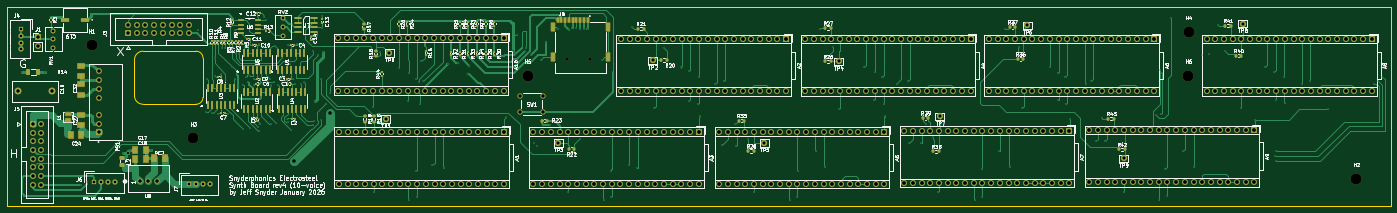
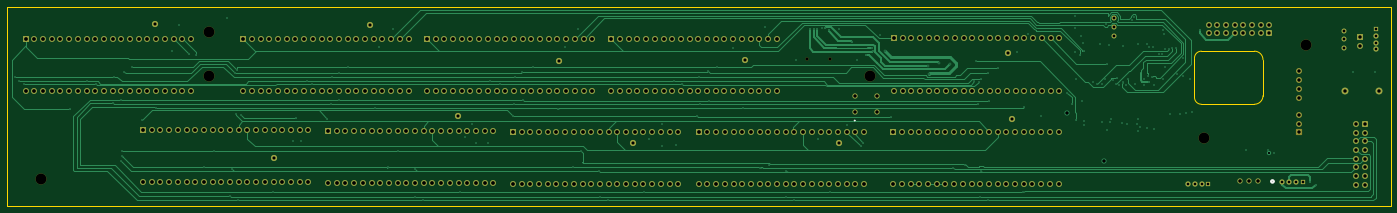
Circuit board: 13 layer files. Board 404.0 x 58.2 mm.
- bottom_copper: electrosteel2020_10_arrange7_synthboardsonlyrev6-B_Cu.gbr (83129 bytes)
- bottom_mask: electrosteel2020_10_arrange7_synthboardsonlyrev6-B_Mask.gbr (14864 bytes)
- paste: electrosteel2020_10_arrange7_synthboardsonlyrev6-B_Paste.gbr (491 bytes)
- bottom_silk: electrosteel2020_10_arrange7_synthboardsonlyrev6-B_Silkscreen.gbr (15248 bytes)
- outline: electrosteel2020_10_arrange7_synthboardsonlyrev6-Edge_Cuts.gbr (1159 bytes)
- top_copper: electrosteel2020_10_arrange7_synthboardsonlyrev6-F_Cu.gbr (135698 bytes)
- top_mask: electrosteel2020_10_arrange7_synthboardsonlyrev6-F_Mask.gbr (24977 bytes)
- paste: electrosteel2020_10_arrange7_synthboardsonlyrev6-F_Paste.gbr (10561 bytes)
- top_silk: electrosteel2020_10_arrange7_synthboardsonlyrev6-F_Silkscreen.gbr (265607 bytes)
- inner_copper: electrosteel2020_10_arrange7_synthboardsonlyrev6-In1_Cu.gbr (1049299 bytes)
- inner_copper: electrosteel2020_10_arrange7_synthboardsonlyrev6-In2_Cu.gbr (436155 bytes)
- drill: electrosteel2020_10_arrange7_synthboardsonlyrev6-NPTH.drl (520 bytes)
- drill: electrosteel2020_10_arrange7_synthboardsonlyrev6-PTH.drl (11205 bytes)

=== bottom_copper: electrosteel2020_10_arrange7_synthboardsonlyrev6-B_Cu.gbr (83129 bytes, source omitted) ===
=== bottom_mask: electrosteel2020_10_arrange7_synthboardsonlyrev6-B_Mask.gbr (14864 bytes, source omitted) ===
=== paste: electrosteel2020_10_arrange7_synthboardsonlyrev6-B_Paste.gbr ===
%TF.GenerationSoftware,KiCad,Pcbnew,9.0.4*%
%TF.CreationDate,2026-01-10T00:01:39-05:00*%
%TF.ProjectId,electrosteel2020_10_arrange7_synthboardsonlyrev6,656c6563-7472-46f7-9374-65656c323032,rev?*%
%TF.SameCoordinates,Original*%
%TF.FileFunction,Paste,Bot*%
%TF.FilePolarity,Positive*%
%FSLAX46Y46*%
G04 Gerber Fmt 4.6, Leading zero omitted, Abs format (unit mm)*
G04 Created by KiCad (PCBNEW 9.0.4) date 2026-01-10 00:01:39*
%MOMM*%
%LPD*%
G01*
G04 APERTURE LIST*
G04 APERTURE END LIST*
M02*

=== bottom_silk: electrosteel2020_10_arrange7_synthboardsonlyrev6-B_Silkscreen.gbr (15248 bytes, source omitted) ===
=== outline: electrosteel2020_10_arrange7_synthboardsonlyrev6-Edge_Cuts.gbr ===
%TF.GenerationSoftware,KiCad,Pcbnew,9.0.4*%
%TF.CreationDate,2026-01-16T16:38:46-05:00*%
%TF.ProjectId,electrosteel2020_10_arrange7_synthboardsonlyrev6,656c6563-7472-46f7-9374-65656c323032,rev?*%
%TF.SameCoordinates,Original*%
%TF.FileFunction,Profile,NP*%
%FSLAX46Y46*%
G04 Gerber Fmt 4.6, Leading zero omitted, Abs format (unit mm)*
G04 Created by KiCad (PCBNEW 9.0.4) date 2026-01-16 16:38:46*
%MOMM*%
%LPD*%
G01*
G04 APERTURE LIST*
%TA.AperFunction,Profile*%
%ADD10C,0.050000*%
%TD*%
G04 APERTURE END LIST*
D10*
X-43500000Y-89000000D02*
G75*
G02*
X-41500000Y-91000000I1J-1999999D01*
G01*
X-59000000Y-104500000D02*
G75*
G02*
X-61500000Y-102000000I0J2500000D01*
G01*
X-41500000Y-90999999D02*
X-41500000Y-102500000D01*
X-61500000Y-91500000D02*
G75*
G02*
X-59000000Y-89000000I2500000J0D01*
G01*
X-41500000Y-102500000D02*
G75*
G02*
X-43500000Y-104500000I-1999999J-1D01*
G01*
X-98750000Y-76000000D02*
X305250000Y-76000000D01*
X305250000Y-134250000D01*
X-98750000Y-134250000D01*
X-98750000Y-76000000D01*
X-43499999Y-89000000D02*
X-59000000Y-89000000D01*
X-61500000Y-91500000D02*
X-61500000Y-102000000D01*
X-59000000Y-104500000D02*
X-43500000Y-104500000D01*
M02*

=== top_copper: electrosteel2020_10_arrange7_synthboardsonlyrev6-F_Cu.gbr (135698 bytes, source omitted) ===
=== top_mask: electrosteel2020_10_arrange7_synthboardsonlyrev6-F_Mask.gbr (24977 bytes, source omitted) ===
=== paste: electrosteel2020_10_arrange7_synthboardsonlyrev6-F_Paste.gbr (10561 bytes, source omitted) ===
=== top_silk: electrosteel2020_10_arrange7_synthboardsonlyrev6-F_Silkscreen.gbr (265607 bytes, source omitted) ===
=== inner_copper: electrosteel2020_10_arrange7_synthboardsonlyrev6-In1_Cu.gbr (1049299 bytes, source omitted) ===
=== inner_copper: electrosteel2020_10_arrange7_synthboardsonlyrev6-In2_Cu.gbr (436155 bytes, source omitted) ===
=== drill: electrosteel2020_10_arrange7_synthboardsonlyrev6-NPTH.drl ===
M48
; DRILL file {KiCad 9.0.4} date 2026-01-16T16:38:49-0500
; FORMAT={-:-/ absolute / metric / decimal}
; #@! TF.CreationDate,2026-01-16T16:38:49-05:00
; #@! TF.GenerationSoftware,Kicad,Pcbnew,9.0.4
; #@! TF.FileFunction,NonPlated,1,4,NPTH
FMAT,2
METRIC
; #@! TA.AperFunction,NonPlated,NPTH,ComponentDrill
T1C0.950
; #@! TA.AperFunction,NonPlated,NPTH,ComponentDrill
T2C3.200
%
G90
G05
T1
X64.83Y-91.26
X71.63Y-91.26
T2
X-74.0Y-87.25
X-44.323Y-114.427
X53.282Y-96.125
X246.22Y-96.12
X246.234Y-83.39
X295.25Y-126.25
M30

=== drill: electrosteel2020_10_arrange7_synthboardsonlyrev6-PTH.drl (11205 bytes, source omitted) ===
